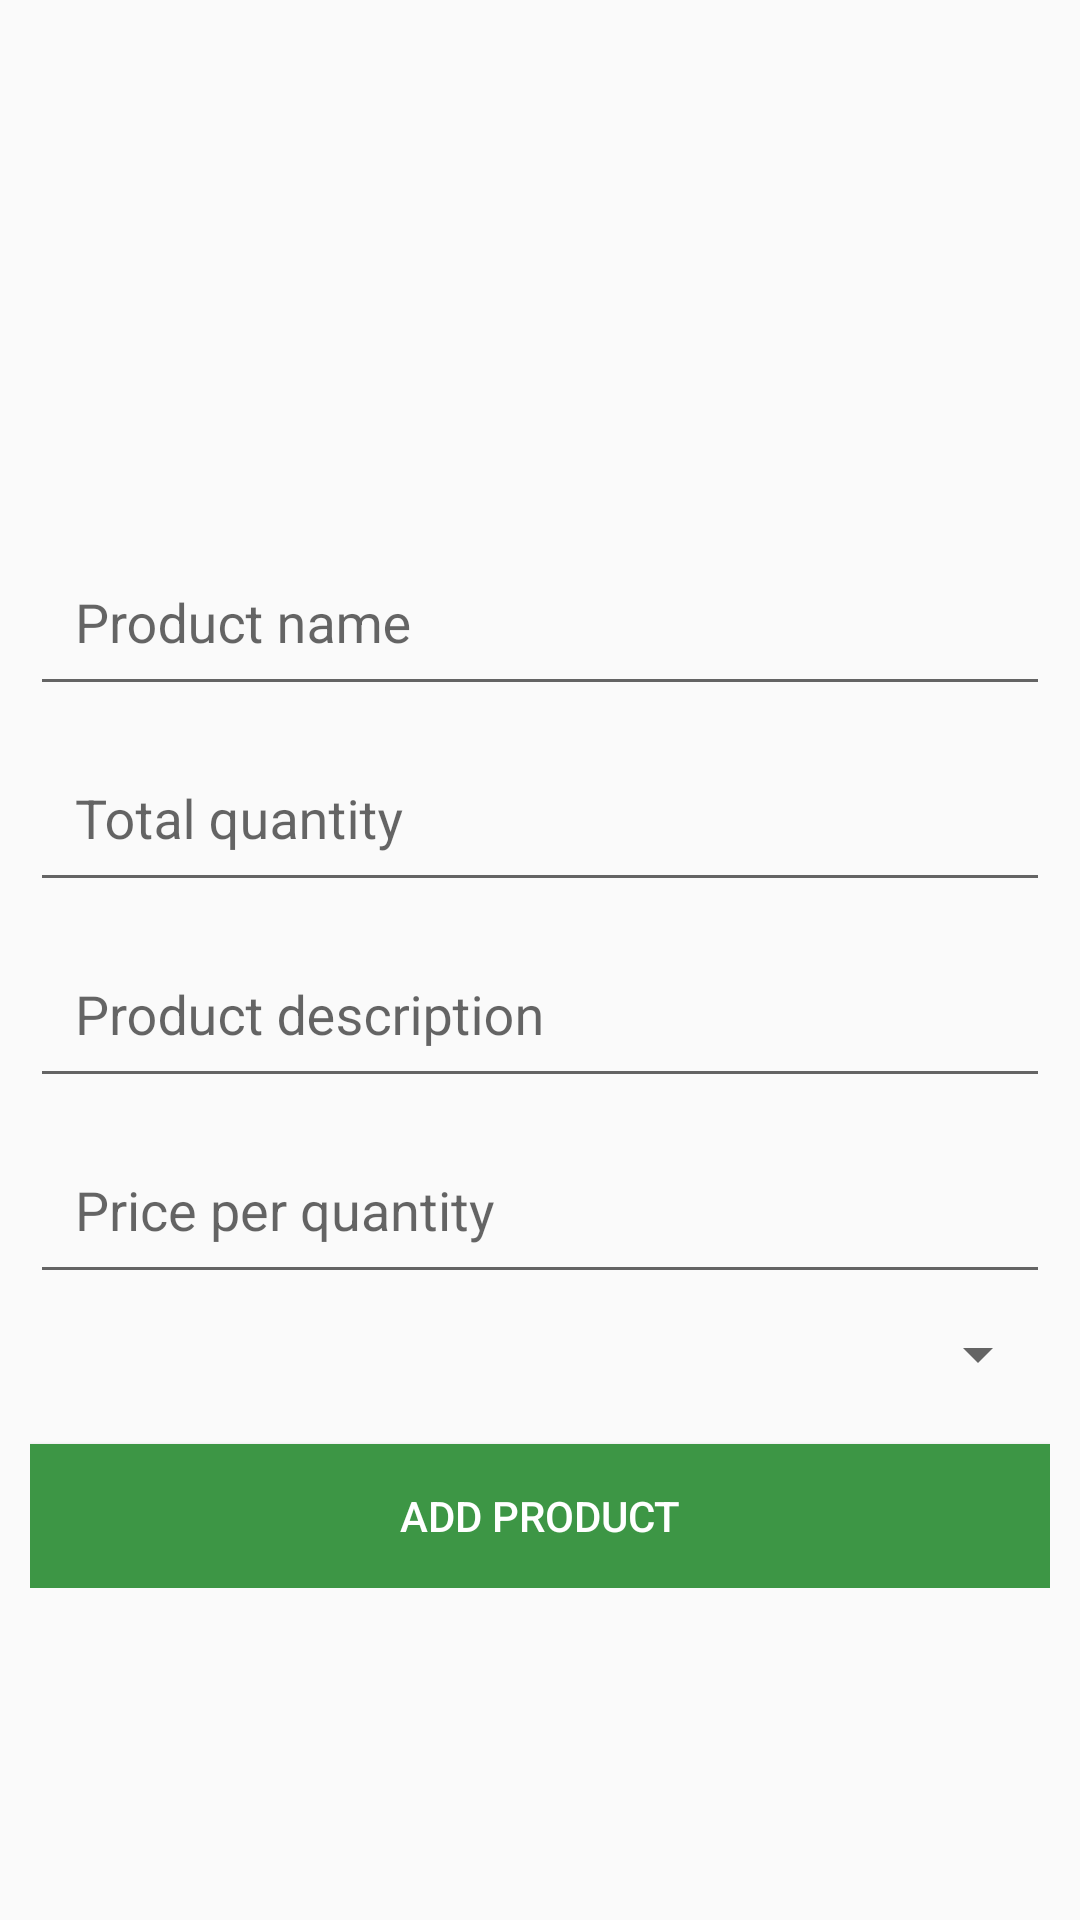

Layout XML and referenced resources for this Android screen:
<!-- AndroidManifest.xml: application theme AppTheme -->
<!-- res/layout/activity_product.xml -->
<?xml version="1.0" encoding="utf-8"?>
<ScrollView xmlns:android="http://schemas.android.com/apk/res/android"
    xmlns:app="http://schemas.android.com/apk/res-auto"
    xmlns:tools="http://schemas.android.com/tools"
    android:layout_width="match_parent"
    android:layout_height="wrap_content"
    android:padding="10dp"
    tools:context=".categories.product.ProductActivity">

    <androidx.constraintlayout.widget.ConstraintLayout
        android:layout_width="match_parent"
        android:layout_height="wrap_content"
        android:isScrollContainer="true"
        tools:context=".categories.product.ProductActivity">

        <ImageView
            android:id="@+id/imageViewProductPhoto"
            android:layout_width="match_parent"
            android:layout_height="150dp"
            android:src="@drawable/ic_add_photo"
            app:layout_constraintEnd_toEndOf="parent"
            app:layout_constraintStart_toStartOf="parent"
            app:layout_constraintTop_toTopOf="parent" />

        <com.google.android.material.textfield.TextInputLayout
            android:id="@+id/textInputLayout"
            android:layout_width="match_parent"
            android:layout_height="wrap_content"
            android:layout_marginTop="10dp"
            app:layout_constraintTop_toBottomOf="@+id/imageViewProductPhoto"
            tools:layout_editor_absoluteX="1dp">

            <com.google.android.material.textfield.TextInputEditText
                android:id="@+id/productName"
                android:layout_width="match_parent"
                android:layout_height="wrap_content"
                android:hint="Product name"
                android:inputType="text"
                android:padding="15dp" />
        </com.google.android.material.textfield.TextInputLayout>

        <com.google.android.material.textfield.TextInputLayout
            android:id="@+id/textInputLayout1"
            android:layout_width="match_parent"
            android:layout_height="wrap_content"
            app:layout_constraintEnd_toEndOf="parent"
            app:layout_constraintStart_toStartOf="parent"
            app:layout_constraintTop_toBottomOf="@+id/textInputLayout">

            <com.google.android.material.textfield.TextInputEditText
                android:id="@+id/quantity"
                android:layout_width="match_parent"
                android:layout_height="wrap_content"
                android:hint="Total quantity"
                android:inputType="number"
                android:padding="15dp" />
        </com.google.android.material.textfield.TextInputLayout>

        <com.google.android.material.textfield.TextInputLayout
            android:id="@+id/textInputLayout2"
            android:layout_width="match_parent"
            android:layout_height="wrap_content"
            app:layout_constraintEnd_toEndOf="parent"
            app:layout_constraintStart_toStartOf="parent"
            app:layout_constraintTop_toBottomOf="@+id/textInputLayout1">

            <com.google.android.material.textfield.TextInputEditText
                android:id="@+id/productDescription"
                android:layout_width="match_parent"
                android:layout_height="wrap_content"
                android:hint="Product description"
                android:inputType="textMultiLine"
                android:padding="15dp" />
        </com.google.android.material.textfield.TextInputLayout>

        <com.google.android.material.textfield.TextInputLayout
            android:id="@+id/textInputLayout3"
            android:layout_width="match_parent"
            android:layout_height="wrap_content"
            app:layout_constraintEnd_toEndOf="parent"
            app:layout_constraintStart_toStartOf="parent"
            app:layout_constraintTop_toBottomOf="@+id/textInputLayout2">

            <com.google.android.material.textfield.TextInputEditText
                android:id="@+id/price"
                android:layout_width="match_parent"
                android:layout_height="wrap_content"
                android:hint="Price per quantity"
                android:inputType="number"
                android:padding="15dp" />
        </com.google.android.material.textfield.TextInputLayout>

        <Spinner
            android:id="@+id/spinnerCategory"
            android:layout_width="match_parent"
            android:layout_height="wrap_content"
            android:padding="20dp"
            app:layout_constraintEnd_toEndOf="parent"
            app:layout_constraintStart_toStartOf="parent"
            app:layout_constraintTop_toBottomOf="@+id/textInputLayout3" />

        <Button
            android:id="@+id/buttonAdd"
            android:layout_width="match_parent"
            android:layout_height="wrap_content"
            android:layout_marginTop="10dp"
            android:background="@color/colorPrimary"
            android:text="Add Product"
            android:textColor="@color/colorWhite"
            app:layout_constraintTop_toBottomOf="@+id/spinnerCategory"
            tools:layout_editor_absoluteX="152dp" />

    </androidx.constraintlayout.widget.ConstraintLayout>
</ScrollView>
<!-- resources referenced by this layout -->
<resources>
  <color name="colorPrimary">#3D9645</color>
  <color name="colorWhite">#FFFFFF</color>
  <style name="AppTheme" parent="Theme.AppCompat.Light.DarkActionBar">
          
          <item name="colorPrimary">@color/colorPrimary</item>
          <item name="colorPrimaryDark">@color/colorPrimaryDark</item>
          <item name="colorAccent">@color/colorAccent</item>
      </style>
  <color name="colorPrimaryDark">#1D4020</color>
  <color name="colorAccent">#03DAC5</color>
</resources>
